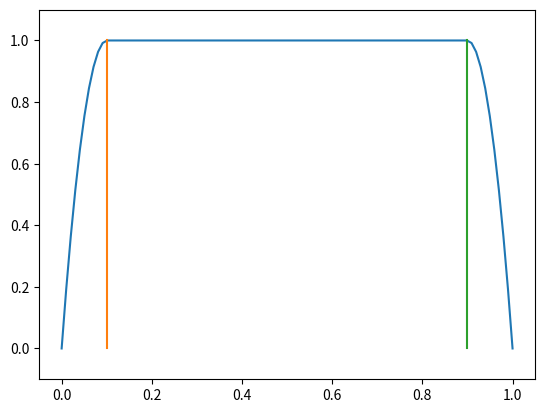

Source code (Python):
#!/usr/bin/env python3
# -*- coding: utf-8 -*-
"""
Created on Sat Sep  2 19:03:11 2017

@author: niklasinde
"""
import sys

#plt.rcParams["figure.figsize"] = [6,3]

import numpy as np
from numpy import *
import matplotlib as plt
from sympy.utilities.lambdify import lambdify
import sympy as sm
import matplotlib.pyplot as plt
import sympy
import scipy

import time as time

class spline():
    """ Class to calculate a spline"""
    def __init__(self, points:"knotvector", k = 3, coeff = None):
        print(len(points),k+1)
        if len(points)<= k+1:
            raise SyntaxError("We need atleast k+1 number of points in the knotvector")
        self.k = k
        self.points = points
        if not type(coeff) == np.ndarray:
            self.coeff = [1 for i in range(len(points)-self.k-1)]
        else:
            self.coeff = coeff
#        self.k = deg
        self.x = sm.Symbol("x")
        self.loader()
        self.lastx = points
    #### Loading functions ###
    """ functions that will load when a variable is called with this class"""
    
    def ref(self, p):
        """creates a list with values between the x values in points
        because sympy.Symbol("x") cant select a value and we need a x-value
        in the recurrence function"""
        xi =[p[i]+(p[i+1]-p[i])/2 for i in range(len(p)-1)]
        return xi
    def getrelpts(self):
        n = len(self.points)-self.k-1
        p = [self.points[i:i+self.k+2] for i in range(n)]
        return(p)
    def rec(self, p, i, k, xi):
        """recurrence formula for b-spline"""
        # We should lambdify this function for higer speed.
        if k == 1:
            if p[i] == p[i+1]:
                return 0
            if  p[i] <= xi <= p[i+1]:
                return 1
            else:
                return 0
        else:
            def div(lhs, rhs):
                if rhs == 0:
                    return 0
                else:
                    return lhs / rhs
            u =  (div((self.x-p[i]),(p[i+k-1]-p[i]))*self.rec(p,i,k-1,xi)+
                  div((p[i+k]-self.x),(p[i+k]-p[i+1]))*self.rec(p,i+1,k-1,xi))
            return u


    def basicfunction(self):
        n1 = []
        f1 = []
        
        p = self.getrelpts()
        for i in range(len(p)):
            n2=[]
            f2 = []
            xi = self.ref(p[i])
            for j in range(self.k+1):
                func = self.rec(p[i],0,self.k+1,xi[j])
                evalfunc = lambdify(self.x, func, modules=['numpy'])
                n2.append(evalfunc)
                f2.append(func)
#                print(func)
            n1.append(n2)
            f1.append(f2)
        self.N = n1
        self.F = f1

    def loader(self):
        ### loading function ###
        ### Call this if the points are updated ###
        self.basicfunction()

    def basisplot(self):
        """ Plots all the basis functions """
        for i in range(len(self.N)):
            for j in range(len(self.N[i])):
                if self.N[i][j]!= 0:
                    x = linspace(self.points[i+j],self.points[i+j+1],50)
                    y = self.coeff[i]*self.N[i][j](x)
                    plt.plot(x,y)
        plt.title("Plot of the basic functions for the splines")
        plt.show()

    def evalfull(self,X):
        p = self.points
        if np.shape(np.array(X)) != ():
            self.test = True

            return [self.evalfull(x) for x in X]
        hot_interval = self.hotinterval(X)
        func_val = 0 
        for i in range(len(self.N)):
            if hot_interval < i or i+self.k < hot_interval:
                pass
            else:
                evalfunc = self.N[i][hot_interval-i](X)
                func_val += self.coeff[i]*evalfunc
        return func_val
    
    
    def evalvector(self,vector, X):
        p = self.points
        Y = []
        y = array([0,0])
        for x in X:
            hi = self.hotinterval(x)
            func_val = np.array([0.,0.])
            for i in range(len(self.N)):
                if hi < i or i+ self.k < hi:
                    pass
                else:
                    evalfunc = self.N[i][hi-i](x)
                    func_val += vector[i]*np.array(evalfunc)
#                    print(func_val,np.array(evalfunc),"\n",vector[i])

            Y.append(func_val)
        Y = np.array(Y)
        return Y
    
            
    def evalbasis(self,x,i):
        p = self.points
        func_val=0
        hot_interval = self.hotinterval(x)
        # If the basis is 0 at x
        if hot_interval <= i or i+self.k <= hot_interval:
            return 0.
#        if xi is in the function value return 0
        else:
            evalfunc = self.coeff[i]*self.N[i][hot_interval-i](x)
            return evalfunc
    def hotinterval(self, x):
        p = self.points
        for i in range(len(p)-1):
            if p[i] <= x and x <= p[i+1]:
                return i
        raise ValueError(x," is not in the interval")
        
    def evalbasisi(self,i,x):
        return self.N[i](x)
    def hotinterval_(self, t):
        if not self.points[0] <= t <= self.points[-1]:
            raise ValueError("t is not in the interval.")
        """
        Binary search to find hotspot for t.
        
        input:
            t: one value somewhere in the knot vector.
        
        Output: 
            Indicies for the knot vector which are precisely smaller and larger in the padded knot vector.
        """

        pts = self.points
        first,mid,last = 0, last // 2, len(pts) - 1
        u_left, u_right = u[mid],  u[mid + 1]
        while (not (u_left <= t <= u_right)): # Note: <= on both sides, since nodes might be coincident
            if (t > u_left):
                first = mid + 1
            else:
                last = mid
            mid = (last + first) // 2
            u_left = u[mid]
            u_right = u[mid + 1]
        return mid
class matrixequation():
    """ Calculates A d = x  """

    def __init__(self,xy,points):
        self.xy = xy
        self.p = points
        self.N = spline(points)

        self.xyvec = self.xyvector()
        self.e = self.elist()
        self.A = self.Avector()
        self.z = self.solver()

    def Avector(self):
        """creats a square tridiagonal matrix of size n"""
        n = len(self.N.N)
        A = np.zeros((n,n))
        for col in range(n):
            for row in range(n):
                A[row, col] = self.N.evalbasis(self.e[row],col)
        return A

    def elist(self):
        l = []
        p = self.p
        for i in range(1,len(self.N.N)+1):
            l.append((p[i]+p[i+1]+p[i+2])/3)
        return l

    def xyvector(self):
        """ When i write xy its because its the same function for x and y"""
        xy = np.array(self.xy)
        xy.reshape((1,len(self.xy)))
        return xy

    def solver(self):
        z = scipy.linalg.solve(self.A,np.array(self.xy).transpose())
        self.coeff = z
        return(z)


class interpolation():
    def __init__(self,points,x,y, k = 3):
        self.k = k
        self.interx = x
        self.intery = y
        self.pts = points
        self.xcoeff = matrixequation(x,self.pts)
        self.ycoeff = matrixequation(y,self.pts)
        print(self.pts,"pts")
        self.splinex = spline(self.pts,self.k,self.xcoeff.coeff)
 
        self.spliney = spline(self.pts,self.k,self.ycoeff.coeff)
    def x(self,x):
        return(self.splinex.evalfull(x))
    def y(self,y):
        return(self.spliney.evalfull(y))
    def plotbasis(self):
        print("xbasis:")
        self.splinex.basisplot()
        print("ybasis:")
        self.spliney.basisplot()
    def plotinter(self,pts = 1000):
        t0 = time.time()
        dt = 1/pts
        t = arange(self.pts[0], self.pts[-1] + dt, dt)
        plt.plot(self.x(t),self.y(t))
        plt.scatter(self.interx,self.intery,color="red")
        print(time.time()-t0)


class approximation():
    def __init__(self,pts,xy):
        if type(xy) == list:
            self.xy = np.array(xy)
        else:
            self.xy = xy
        self.pts = pts
        
        spl = spline(pts,3,xy)
        
        
        
        
### Task 1 
        
#knot = [0,0,1,1]
#A = spline(knot,k=1)
#A.basisplot()
#print(A.F)
#knot2 = [0,1,2,3]
#A = spline(knot2,k=1)
#A.basisplot()
#print(A.F)
#knot2 = [0,0,0,1,1,1]
#A = spline(knot2,k=2)
#A.basisplot()
#print(A.F)
#knot2 = [0,1,2,3,4,5]
#A = spline(knot2,k=2)
#A.basisplot()
#print(A.F)

#x = linspace(0,1,50)
#plt.plot(x,A.evalfull(x))
### task 2


#knot3 =[0,0,0,0.3,0.5,0.5,0.6,1,1,1]
#A = spline(knot3, k= 3)
#A.basisplot()

def hotinterval(knot,x):
    p = knot
    for i in range(len(p)-1):
        if p[i] <= x and x <= p[i+1]:
            return i
    raise ValueError(x," is not in the interval")
        
def hotInterval(knot,t):
    if not knot[0] <= t <= knot[-1]:
        raise ValueError("{} is not in the interval".format(t))
    first,last = 0, len(knot) - 1
    mid = last // 2
    k_left, k_right = knot[mid],  knot[mid + 1]
    while (not (k_left <= t <= k_right)):
        if (k_left<t):
            first = mid + 1
        else:
            last = mid
        mid = (last + first) // 2
        k_left = knot[mid]
        k_right = knot[mid + 1]
    if knot[mid] == knot[-1]:
        mid = mid-1
    return mid
def fullsupport(knot, t, deg):
    return knot[deg] <= t <= knot[-deg-1]

knot = [0, 0, 0.1, 0.2, 0.3, 0.4, 0.5, 0.5, 0.6, 0.7, 0.8, 0.9, 1, 1]
pts = [0, 0.12, 0.24, 0.4, 0.53, 0.78, 0.8, 1]
for i in pts:
    print(i,fullsupport(knot,i,2))
a = spline(knot,k=2)

x= linspace(knot[0],knot[-1],100)
y = a.evalfull(x)
plt.plot(x,y)
plt.plot((0.1,0.1),(0,1))
plt.plot((0.9,0.9),(0,1))
plt.ylim(-0.1,1.1)
plt.plot()
plt.savefig("task4.pdf")
## Task 4
#
#knot = [0, 0, 0, 0.3, 0.5, 0.5, 0.6, 1, 1, 1]
#control = np.array([[0,0],[3,4],[7,5],[9,2],[13,1],[10,1],[7,1]])
#
#A = spline(knot,2)
#
#for i in range(len(knot)-1):
#    X = linspace(knot[i],knot[i+1],20)
#    Y = A.evalvector(control,X)
#    plt.plot(Y[:,0],Y[:,1])
#    plt.scatter(control[:,0],control[:,1])
#plt.scatter(6,3,s=300)
#plt.scatter(6.1,3,s=50,color="black")
#plt.plot((7,6),(1,0))
#plt.grid()    
#plt.savefig("interpol2.pdf")

#plt.show()
#
#x = [x[0] for x in control]
#y = [x[1] for x in control]
#interpolation(knot,x,y,k=3)


#interpolation()
